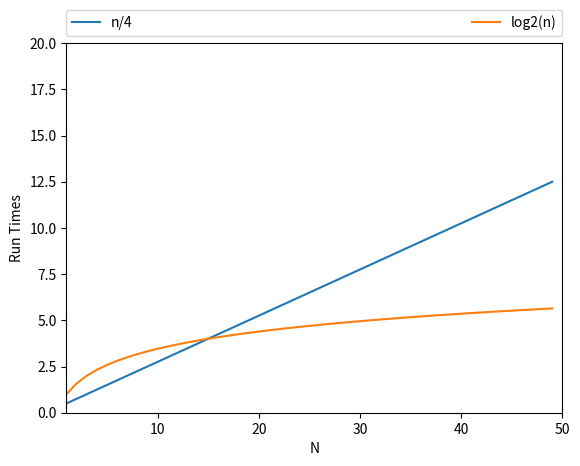

This figure's Python source:
import matplotlib as mpl
mpl.use("Agg")
import matplotlib.pyplot as plt
import math

#n/4
def N1():
  list = []
  for i in range (1, 51):
    list.append(i/4)
  return (list)

def log2n(n):
  return math.log(n, 2)

#log2(n)
def N2():
  list = []
  for i in range (1, 51):
    list.append(log2n(i))
  return (list)

first = N1()
second = N2()

plt.plot(first, label='n/4')
plt.plot(second, label='log2(n)')
plt.legend(bbox_to_anchor=(0., 1.02, 1., .102), loc=3,
           ncol=2, mode="expand", borderaxespad=0.)

plt.axis([1, 50, 0, 20])
plt.ylabel('Run Times')
plt.xlabel('N')

plt.show()
plt.savefig('graph.png')
